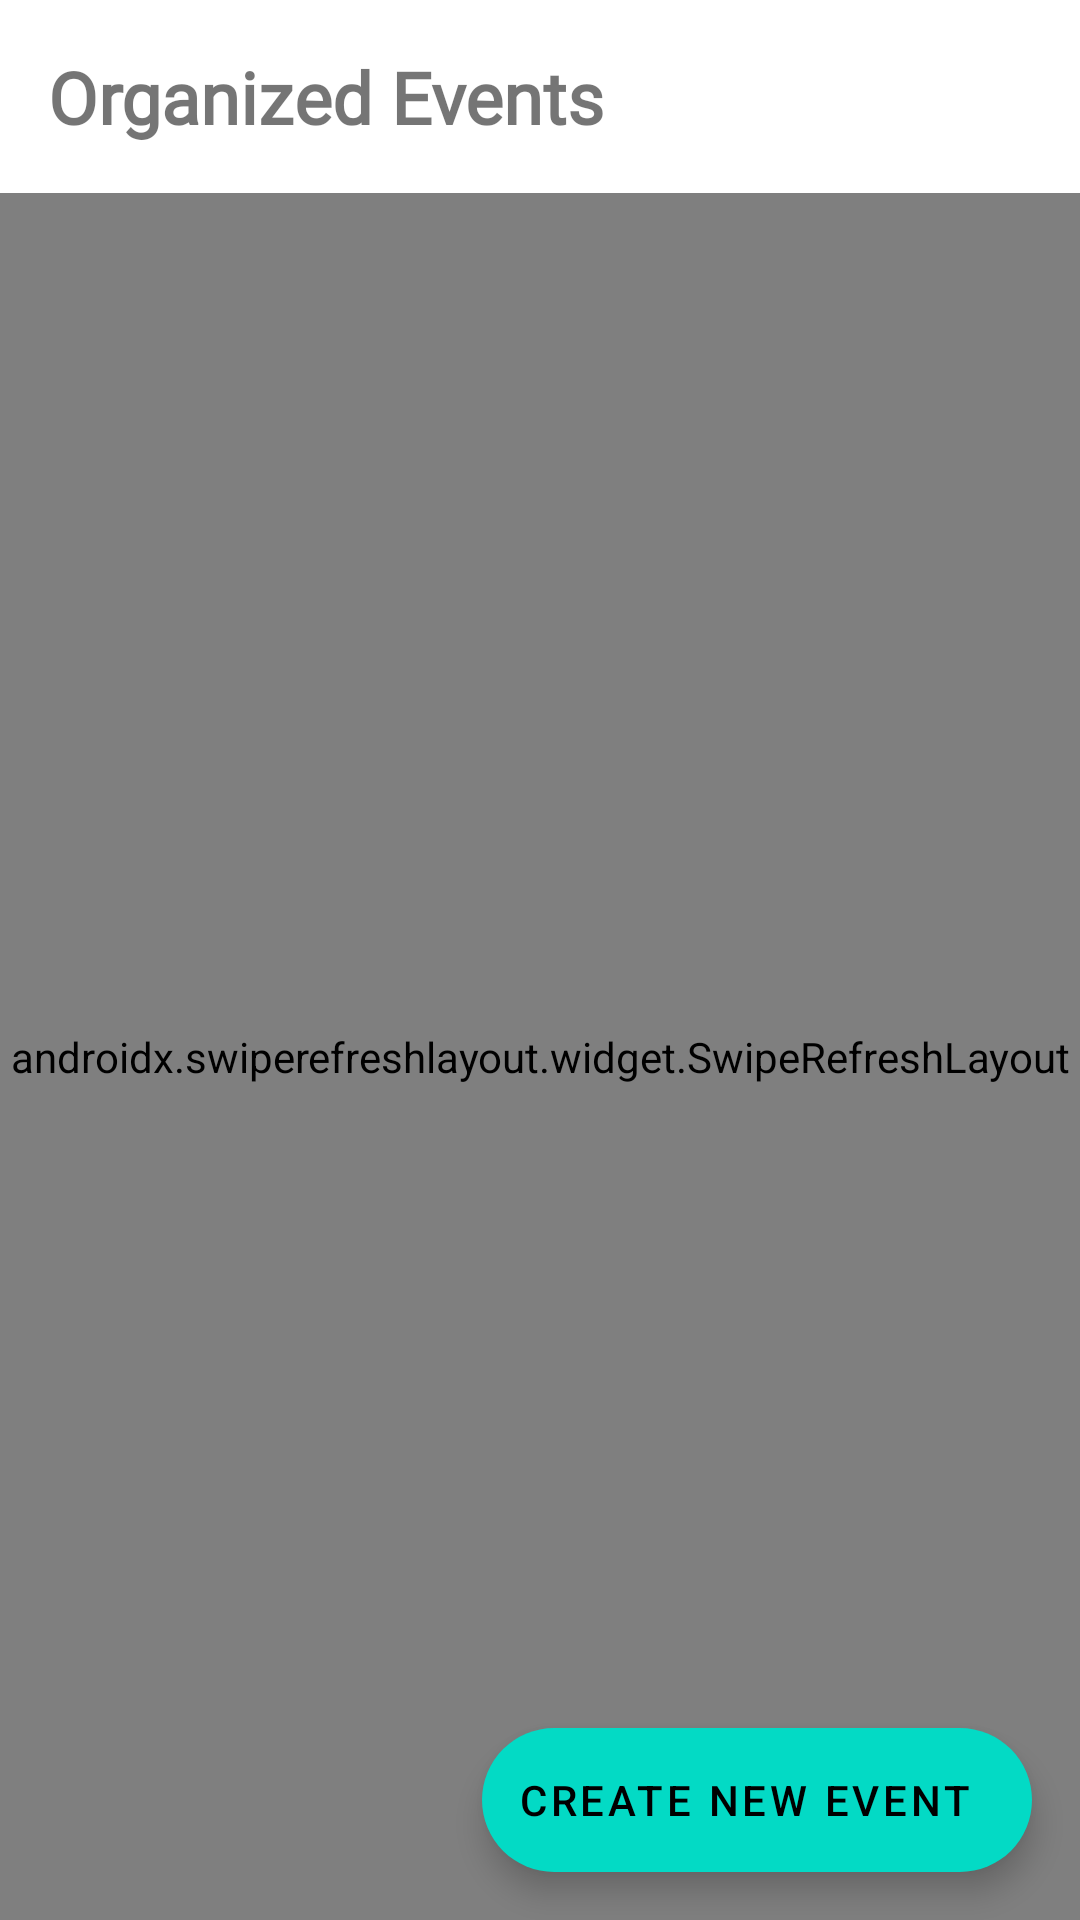

The Android layout XML behind this screen, and the referenced resources:
<!-- AndroidManifest.xml: application theme AppTheme -->
<!-- res/layout/event_organized.xml -->
<?xml version="1.0" encoding="utf-8"?>
<androidx.constraintlayout.widget.ConstraintLayout xmlns:android="http://schemas.android.com/apk/res/android"
    xmlns:app="http://schemas.android.com/apk/res-auto"
    xmlns:tools="http://schemas.android.com/tools"
    android:layout_width="match_parent"
    android:layout_height="match_parent">

    
    <TextView
            android:id="@+id/textViewOpenEvents"
            android:layout_width="wrap_content"
            android:layout_height="wrap_content"
            android:fontFamily="@font/aptos"
            android:padding="16dp"
            android:text="Organized Events"
            android:textSize="24sp"
            android:textStyle="bold"
            app:layout_constraintStart_toStartOf="parent"
            app:layout_constraintTop_toTopOf="parent"/>

    
    <androidx.swiperefreshlayout.widget.SwipeRefreshLayout
        android:id="@+id/swipeRefreshLayout"
        android:layout_width="match_parent"
        android:layout_height="0dp"
        app:layout_constraintBottom_toBottomOf="parent"
        app:layout_constraintTop_toBottomOf="@+id/textViewOpenEvents"
        app:layout_constraintVertical_bias="0.0"
        tools:layout_editor_absoluteX="0dp">

        <androidx.recyclerview.widget.RecyclerView
                android:id="@+id/listCreatedEvents"
                android:layout_width="match_parent"
                android:layout_height="wrap_content"
                app:layout_constraintBottom_toBottomOf="parent"
                app:layout_constraintTop_toTopOf="@+id/swipeRefreshLayout"
                app:layout_constraintVertical_bias="0.0"
                tools:layout_editor_absoluteX="0dp"/>
    </androidx.swiperefreshlayout.widget.SwipeRefreshLayout>

    <com.google.android.material.floatingactionbutton.ExtendedFloatingActionButton
        android:id="@+id/OrganizerEventButton"
        android:layout_width="wrap_content"
        android:layout_height="wrap_content"
        android:layout_gravity="bottom|end"
        android:layout_margin="16dp"
        android:text="Create New Event"
        app:icon="@drawable/add_icon"
        app:layout_constraintBottom_toBottomOf="parent"
        app:layout_constraintEnd_toEndOf="parent" />

</androidx.constraintlayout.widget.ConstraintLayout>
<!-- resources referenced by this layout -->
<resources>

</resources>
